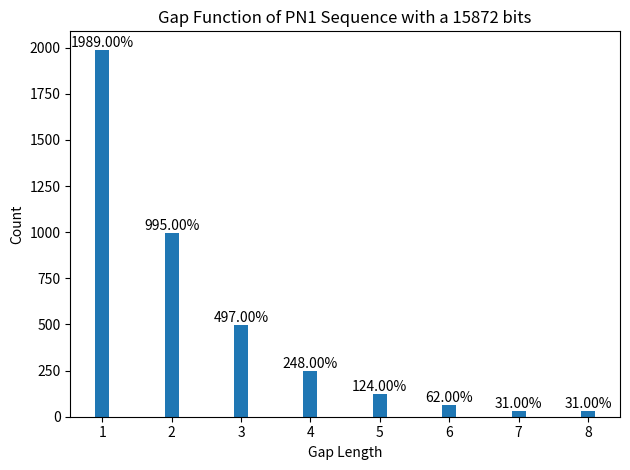

Write Python code to recreate this figure.
import matplotlib.pyplot as plt
import numpy as np

# the gap structure for all the generated sequences

# ===================================== USER INPUTS ================================================================
# ===================================== USER INPUTS ================================================================

primitive_polynomial_1 = [9, 5, 3, 2]
primitive_polynomial_2 = [9, 8, 7, 2]
sequence_length = 15872
initial_state = [1, 0, 0, 1, 1, 1, 0, 0, 1]

# ===================================== USER INPUTS ================================================================
# ===================================== USER INPUTS ================================================================


def generate_m_sequence(polynomial, length, state):

    shift_register = state[:]
    bin_polynomial = bin(sum([2**x for x in polynomial]))   # convert polynomial to Binary
    poly = bin_polynomial[2:-1]                             # Remove first two bits '0b' and a lst bit '0'
    num_bits = len(poly)                                    # remove previously added bit
    feedback_stages = [int(f_stage) for f_stage in poly]    # create a list of f_stages using bin_polynomials
    m_seq = []

    for _ in range(length):
        output_bit = shift_register[-1]         # take the right most bit as an output
        bit_counter = 0                         # Initialize feedback bit counter
        for j in range(num_bits):
            bits_at_fb_stages = feedback_stages[j] * shift_register[-j - 1]  # calculate the number of feedback bits
            bit_counter += bits_at_fb_stages    # count the bits for every stage
        bit_counter %= 2                        # XOR operation
        shift_register = [bit_counter] + shift_register[:-1]   # add a first new bit and remove the last bit
        m_seq.append(output_bit)                # Append the output bit to the m-sequence

    return m_seq, poly


def calculate_gap_structure(sequence):
    gap_lengths = []
    current_gap_length = 0

    for bit in sequence:
        if bit == 0:
            current_gap_length += 1
        elif current_gap_length > 0:
            gap_lengths.append(current_gap_length)
            current_gap_length = 0

    return gap_lengths


# A function to plot the histogram

def plot_histogram(real_seq_len, data, title, x_label, y_label, bar_width=0.2):
    unique_lengths, counts = zip(*[(length, data.count(length)) for length in set(data)])

    # Calculate the relative frequency of each unique length
    total = len(real_seq_len)  # Total number of observations
    print("total length =", total)

    rel_freq = [count / total * 100 for count in counts]  # Relative frequency in percentage

    plt.figure()
    # bars = plt.bar(unique_lengths, rel_freq, width=bar_width, align='center')
    bars = plt.bar(unique_lengths, counts, width=bar_width, align='center')

    plt.title(title + str(sequence_length) + " bits")
    plt.xlabel(x_label)
    plt.ylabel(y_label)

    # for bar, freq in zip(bars, rel_freq): Write the text on top of the bars
    for bar, freq in zip(bars, counts):
        plt.text(bar.get_x() + bar.get_width() / 2, freq, f"{freq:.2f}%", ha='center', va='bottom')

    # # Fit a polynomial curve to the data points
    x_fit = np.linspace(min(unique_lengths), max(unique_lengths), 100)
    co_eff = np.polyfit(unique_lengths, rel_freq, 3)
    y_fit = np.polyval(co_eff, x_fit)

    # Plot the smooth curve
    # plt.plot(x_fit, y_fit, '-g', lw=1)

    plt.tight_layout()


# Generate the m-sequences PN1(k) and PN2(k)
PN1_sequence, poly1 = generate_m_sequence(primitive_polynomial_1, sequence_length, initial_state)
PN2_sequence, poly2 = generate_m_sequence(primitive_polynomial_2, sequence_length, initial_state)

# Calculate the gap structure and density function for PN1 and PN2 sequence
pn1_gap_lengths = calculate_gap_structure(PN1_sequence)
pn2_gap_lengths = calculate_gap_structure(PN2_sequence)

# print("1. PN1 Gap Length    = ", bit_stream)


# Generate the Gold code sequence by XORing PN1(k) and PN2(k)
gold_sequence = [(bit1 ^ bit2) for bit1, bit2 in zip(PN1_sequence, PN2_sequence)]
gold_gap_lengths = calculate_gap_structure(gold_sequence)

# Plot histogram for the gap structures of PN1, PN2, and Gold code sequences
plot_histogram(PN1_sequence, pn1_gap_lengths, "Gap Function of PN1 Sequence with a ", "Gap Length", "Count")
# plot_histogram(pn2_gap_lengths, "Gap Function of PN2 Sequence with a ", "Gap Length", "Count")
# plot_histogram(gold_gap_lengths, "Gap Function of Gold Code with a ", "Gap Length", "Count")

# Show all plots and keep them open until you manually close them
plt.show()
